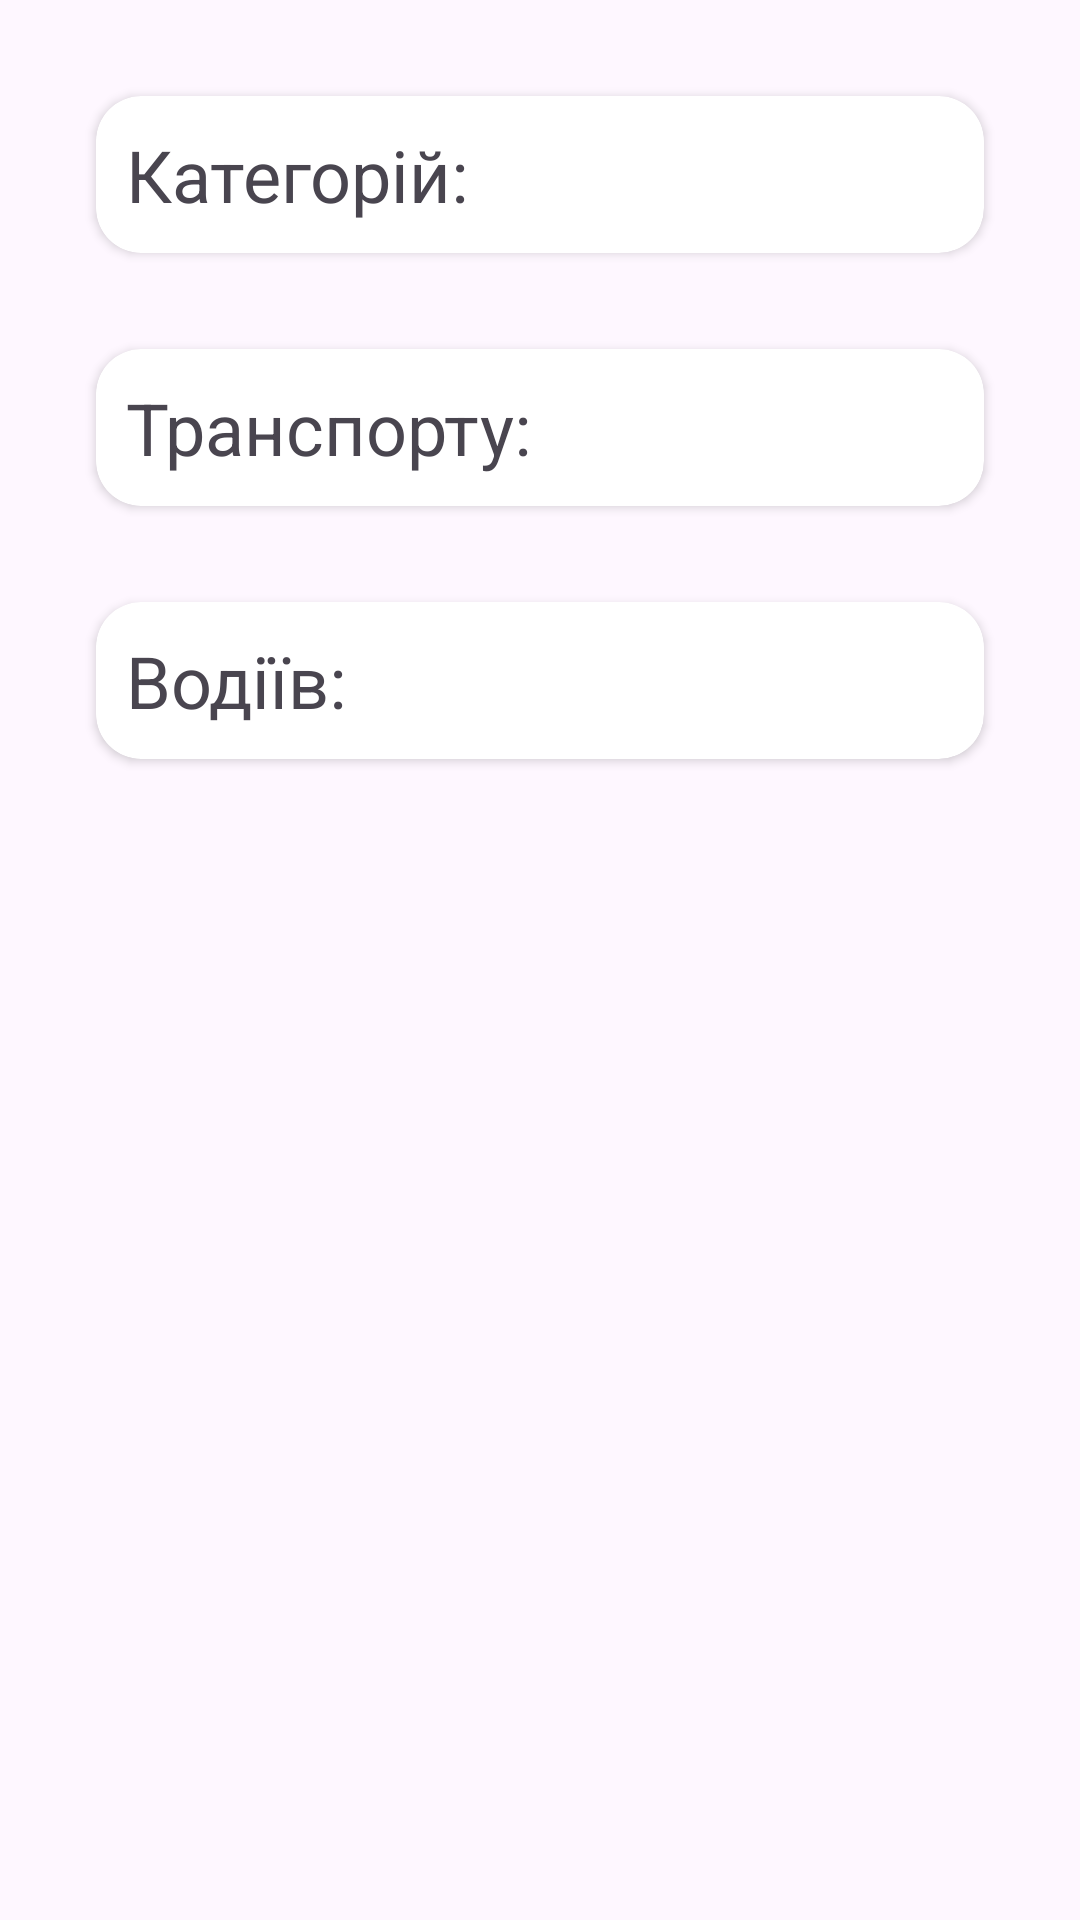

This screen was rendered from an Android layout file. Write that file and the resources it references.
<!-- AndroidManifest.xml: application theme Theme.AgroCars -->
<!-- res/layout/fragment_main.xml -->
<?xml version="1.0" encoding="utf-8"?>
<androidx.constraintlayout.widget.ConstraintLayout xmlns:android="http://schemas.android.com/apk/res/android"
    xmlns:app="http://schemas.android.com/apk/res-auto"
    xmlns:tools="http://schemas.android.com/tools"
    android:layout_width="match_parent"
    android:layout_height="match_parent"
    tools:context=".ui.fragments.MainFragment">

    <androidx.cardview.widget.CardView
        android:id="@+id/cardView"

        app:cardCornerRadius="15dp"
        android:layout_width="0dp"
        android:layout_height="wrap_content"
        android:layout_marginStart="32dp"
        android:layout_marginTop="32dp"
        android:layout_marginEnd="32dp"
        app:layout_constraintEnd_toEndOf="parent"
        app:layout_constraintStart_toStartOf="parent"
        app:layout_constraintTop_toTopOf="parent">

        <LinearLayout
            android:layout_width="match_parent"
            android:layout_height="match_parent"
            android:layout_margin="10dp"
            android:orientation="horizontal">

            <TextView
                android:id="@+id/textView13"
                android:layout_width="wrap_content"
                android:layout_height="wrap_content"
                android:text="Категорій:"
                android:textSize="24sp" />

            <TextView
                android:id="@+id/textViewCateroties"
                android:layout_width="wrap_content"
                android:layout_height="wrap_content"
                android:layout_marginStart="10dp"
                android:textSize="24sp" />
        </LinearLayout>

    </androidx.cardview.widget.CardView>

    <androidx.cardview.widget.CardView
        android:id="@+id/cardView2"
        android:layout_width="0dp"
        app:cardCornerRadius="15dp"
        android:layout_height="wrap_content"
        android:layout_marginStart="32dp"
        android:layout_marginTop="32dp"
        android:layout_marginEnd="32dp"

        app:layout_constraintEnd_toEndOf="parent"
        app:layout_constraintStart_toStartOf="parent"
        app:layout_constraintTop_toBottomOf="@+id/cardView">

        <LinearLayout
            android:layout_width="match_parent"
            android:layout_height="match_parent"
            android:layout_margin="10dp"
            android:orientation="horizontal">

            <TextView
                android:id="@+id/textView14"
                android:layout_width="wrap_content"
                android:layout_height="wrap_content"
                android:text="Транспорту:"
                android:textSize="24sp" />

            <TextView
                android:id="@+id/textViewVehicle"
                android:layout_width="wrap_content"
                android:layout_height="wrap_content"
                android:layout_marginStart="10dp"
                android:textSize="24sp" />
        </LinearLayout>

    </androidx.cardview.widget.CardView>

    <androidx.cardview.widget.CardView
        android:layout_width="0dp"
        app:cardCornerRadius="15dp"
        android:layout_height="wrap_content"
        android:layout_marginStart="32dp"
        android:layout_marginTop="32dp"
        android:layout_marginEnd="32dp"
        app:layout_constraintEnd_toEndOf="parent"
        app:layout_constraintStart_toStartOf="parent"
        app:layout_constraintTop_toBottomOf="@+id/cardView2">

        <LinearLayout
            android:layout_width="match_parent"
            android:layout_height="match_parent"
            android:layout_margin="10dp"
            android:orientation="horizontal">

            <TextView
                android:id="@+id/textView15"
                android:layout_width="wrap_content"
                android:layout_height="wrap_content"
                android:text="Водіїв:"
                android:textSize="24sp" />

            <TextView
                android:id="@+id/textViewDriver"
                android:layout_width="wrap_content"
                android:layout_height="wrap_content"
                android:layout_marginStart="10dp"
                android:textSize="24sp" />
        </LinearLayout>

    </androidx.cardview.widget.CardView>

</androidx.constraintlayout.widget.ConstraintLayout>
<!-- resources referenced by this layout -->
<resources>
  <style name="Theme.AgroCars" parent="Base.Theme.AgroCars" />
  <style name="Base.Theme.AgroCars" parent="Theme.Material3.DayNight.NoActionBar">
          
          
      </style>
</resources>
